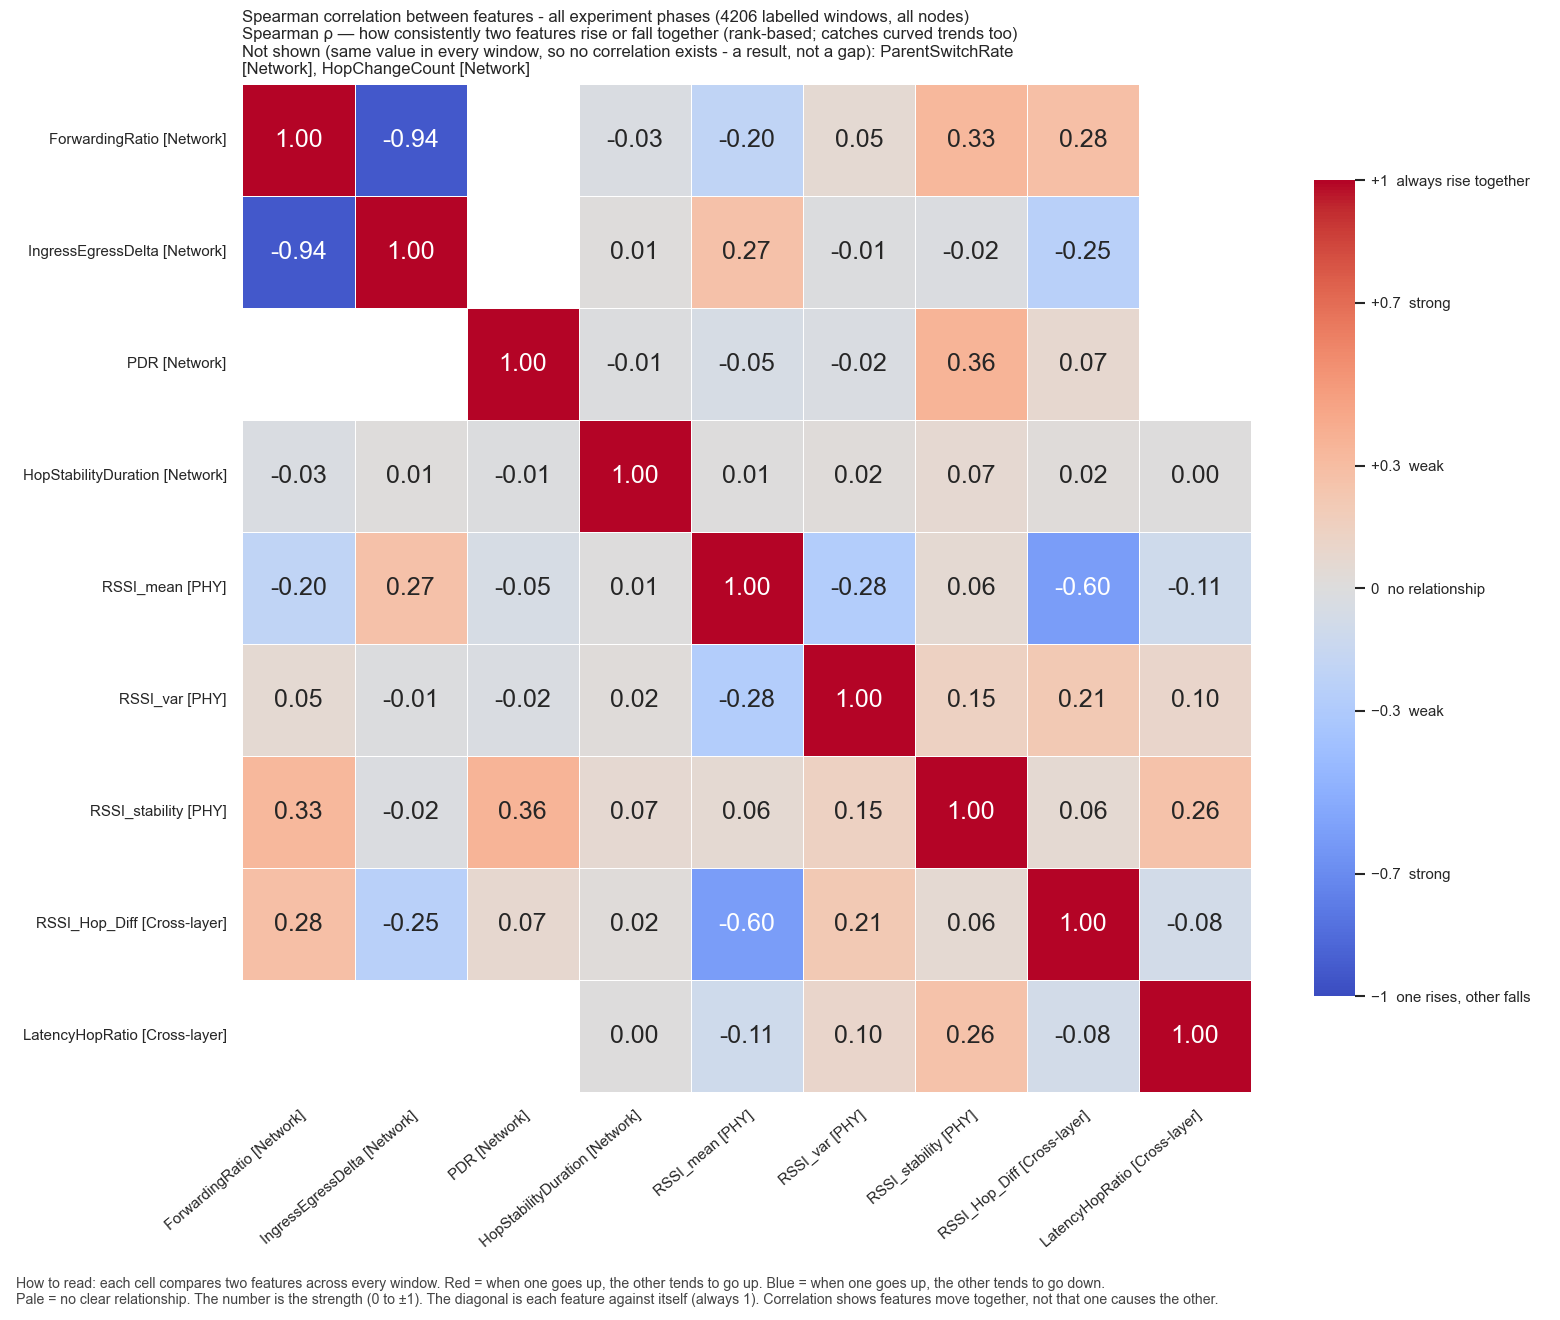

The file beside this chart, header and first rows:
, ForwardingRatio, IngressEgressDelta, PDR, HopStabilityDuration, RSSI_mean, RSSI_var, RSSI_stability, RSSI_Hop_Diff, LatencyHopRatio
ForwardingRatio, 1.0, -0.9436, , -0.02757, -0.2001, 0.05491, 0.3296, 0.284, 
IngressEgressDelta, -0.9436, 1.0, , 0.01117, 0.2673, -0.01445, -0.01858, -0.2473, 
PDR, , , 1.0, -0.00885, -0.04924, -0.02439, 0.3584, 0.0728, 
HopStabilityDuration, -0.02757, 0.01117, -0.00885, 1.0, 0.0065, 0.01766, 0.07016, 0.02195, 0.001992
RSSI_mean, -0.2001, 0.2673, -0.04924, 0.0065, 1.0, -0.2786, 0.05595, -0.6035, -0.1084
RSSI_var, 0.05491, -0.01445, -0.02439, 0.01766, -0.2786, 1.0, 0.1451, 0.2127, 0.1011
RSSI_stability, 0.3296, -0.01858, 0.3584, 0.07016, 0.05595, 0.1451, 1.0, 0.05581, 0.262
RSSI_Hop_Diff, 0.284, -0.2473, 0.0728, 0.02195, -0.6035, 0.2127, 0.05581, 1.0, -0.0806
LatencyHopRatio, , , , 0.001992, -0.1084, 0.1011, 0.262, -0.0806, 1.0
